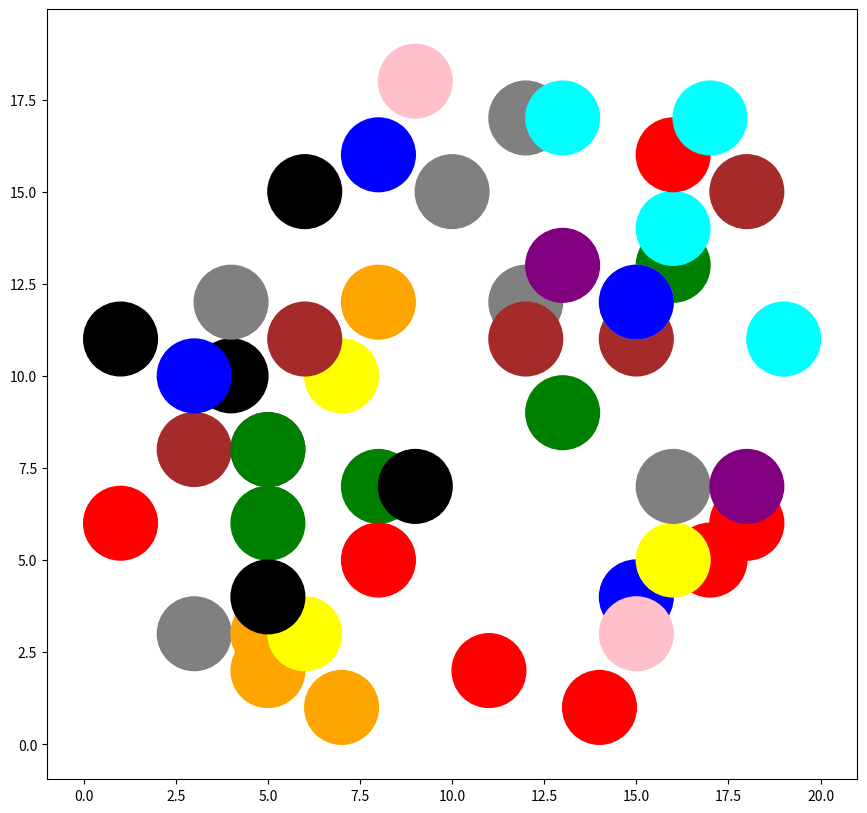

Here is the Python script that generated this plot:
# amount of asteroids
# range of sizes
# range of map
    # round map to remove pi and only have scale factor with asteroid size
# distribution of impacts
    # uniform random
    # bell
    # power function

from random import randint
from math import sqrt
import numpy as np


mapRange = 20
asteroidSize = 2
asteroidAmount = int(mapRange**2/asteroidSize**2)
# print(asteroidAmount)
# ^ some function that will give me the same global coverage area based on scale factor between upper two params
# reliant on overlap, overlap factor probably scales well
# pi is factored out

impacts = []

c = 0

for i in range(asteroidAmount):
    while True:
        x = randint(0, mapRange)
        y = randint(0, mapRange)
        # r = randint(1, asteroidSize) # uniform random
        r = int(np.random.normal(0.5, 0.1, 1) * asteroidSize) # guassian

        if sqrt((x - mapRange/2)**2 + (y - mapRange/2)**2) < mapRange/2:
            break

    c += 1
    v = c # cluster identifier
    
    impacterView = [x, y, r, v]

    for impact in impacts:
        ival1 = sqrt((x - impact[0])**2 + (y - impact[1])**2)
        ival2 = float(r + impact[2])
        if ival1 <= ival2:
            if impact[3] < v:
                for i in range(len(impacts)):
                    if impacts[i][3] == v:
                        impacts[i][3] = impact[3]      # fix these three lines    
            if v < impact[3]:
                for i in range(len(impacts)):
                    if impacts[i][3] == impact[3]:
                        impacts[i][3] = v
            

    impacts.append( [x, y, r, v] )



import matplotlib.pyplot as plt

plt.figure(figsize=(15,10))
ax = plt.gca()
colors = ["pink", "red", "orange", "yellow", "green", "cyan", "blue", "purple", "gray", "brown", "black"]

for impact in impacts:
    circle = plt.Circle((impact[0], impact[1]), color=colors[impact[3]%len(colors)], radius=impact[2])
    ax.add_patch(circle)

plt.axis('scaled')
plt.show()

